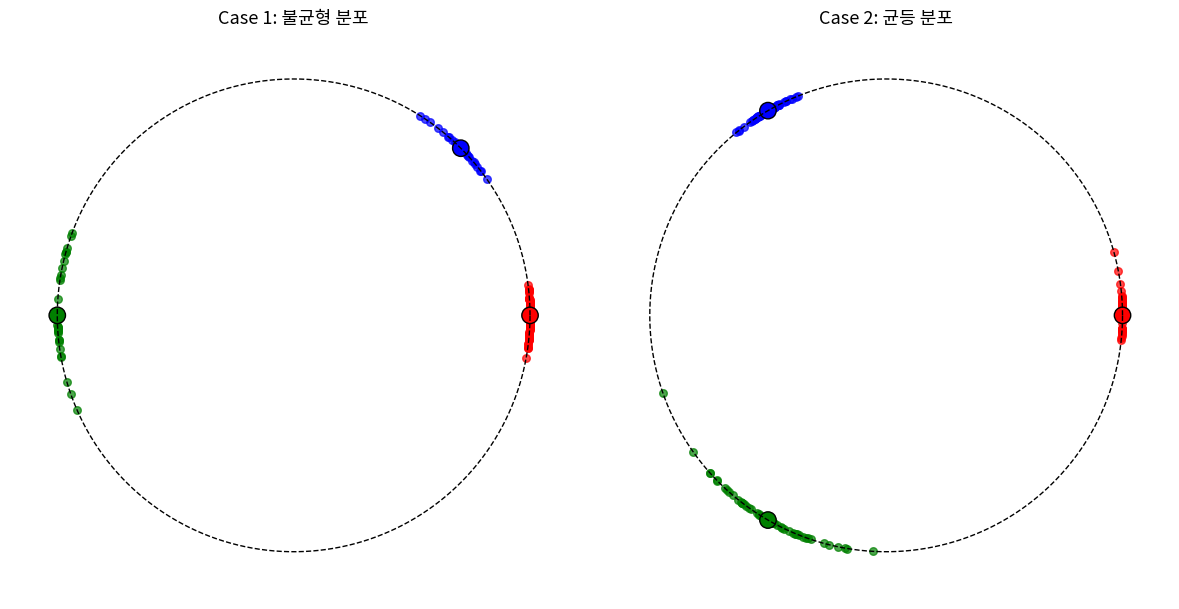

Source code (Python):
import matplotlib.pyplot as plt
import numpy as np

np.random.seed(42)

def sample_on_circle(center_angle, n, spread):
    # center_angle: 중앙 각도(rad), n: 데이터 수, spread: 각도 std
    angles = np.random.normal(center_angle, spread, n)
    x = np.cos(angles)
    y = np.sin(angles)
    return x, y

# === CASE 1: 불균형 & 대표점 불균형 ===
dom_angles = [0, np.pi / 4, np.pi]      # 세 클래스 대표점 (불균형하게)
n_data = [100, 30, 30]                  # dominant: 클래스 0, 적은 포인트: 1, 2
spreads = [0.07, 0.09, 0.22]            # 초록색(class 2)만 std 더 크게!

x0, y0 = sample_on_circle(dom_angles[0], n_data[0], spreads[0])
x1, y1 = sample_on_circle(dom_angles[1], n_data[1], spreads[1])
x2, y2 = sample_on_circle(dom_angles[2], n_data[2], spreads[2])

centers1 = np.array([[np.cos(a), np.sin(a)] for a in dom_angles])

# === CASE 2: 균등 & 대표점 균등 ===
eq_angles = [0, 2*np.pi/3, 4*np.pi/3]   # 120도 간격으로 대표점 균등
n_eq = [50, 50, 50]
spread_eq = [0.07, 0.07, 0.22]          # 초록만 std 더 크게
xq0, yq0 = sample_on_circle(eq_angles[0], n_eq[0], spread_eq[0])
xq1, yq1 = sample_on_circle(eq_angles[1], n_eq[1], spread_eq[1])
xq2, yq2 = sample_on_circle(eq_angles[2], n_eq[2], spread_eq[2])

centers2 = np.array([[np.cos(a), np.sin(a)] for a in eq_angles])

# === Plot ===
fig, (ax1, ax2) = plt.subplots(1, 2, figsize=(12, 6))
theta = np.linspace(0, 2*np.pi, 400)

# CASE 1
ax1.plot(np.cos(theta), np.sin(theta), 'k--', linewidth=1)
ax1.scatter(x0, y0, c='red', s=30, alpha=0.7, label='Class 0')
ax1.scatter(x1, y1, c='blue', s=30, alpha=0.7, label='Class 1')
ax1.scatter(x2, y2, c='green', s=30, alpha=0.7, label='Class 2 (wide spread)')
ax1.scatter(centers1[:,0], centers1[:,1], c=['red','blue','green'], edgecolor='black', s=140, marker='o', label='Centers')
ax1.set_title('Case 1: 불균형 분포', fontsize=13)

# CASE 2
ax2.plot(np.cos(theta), np.sin(theta), 'k--', linewidth=1)
ax2.scatter(xq0, yq0, c='red', s=30, alpha=0.7, label='Class 0')
ax2.scatter(xq1, yq1, c='blue', s=30, alpha=0.7, label='Class 1')
ax2.scatter(xq2, yq2, c='green', s=30, alpha=0.7, label='Class 2 (wide spread)')
ax2.scatter(centers2[:,0], centers2[:,1], c=['red','blue','green'], edgecolor='black', s=140, marker='o', label='Centers')
ax2.set_title('Case 2: 균등 분포', fontsize=13)

for ax in [ax1, ax2]:
    ax.set_aspect('equal')
    ax.set_xlim(-1.2, 1.2)
    ax.set_ylim(-1.2, 1.2)
    ax.axis('off')
    ax.grid(True, alpha=0.3)

plt.tight_layout()
plt.show()
